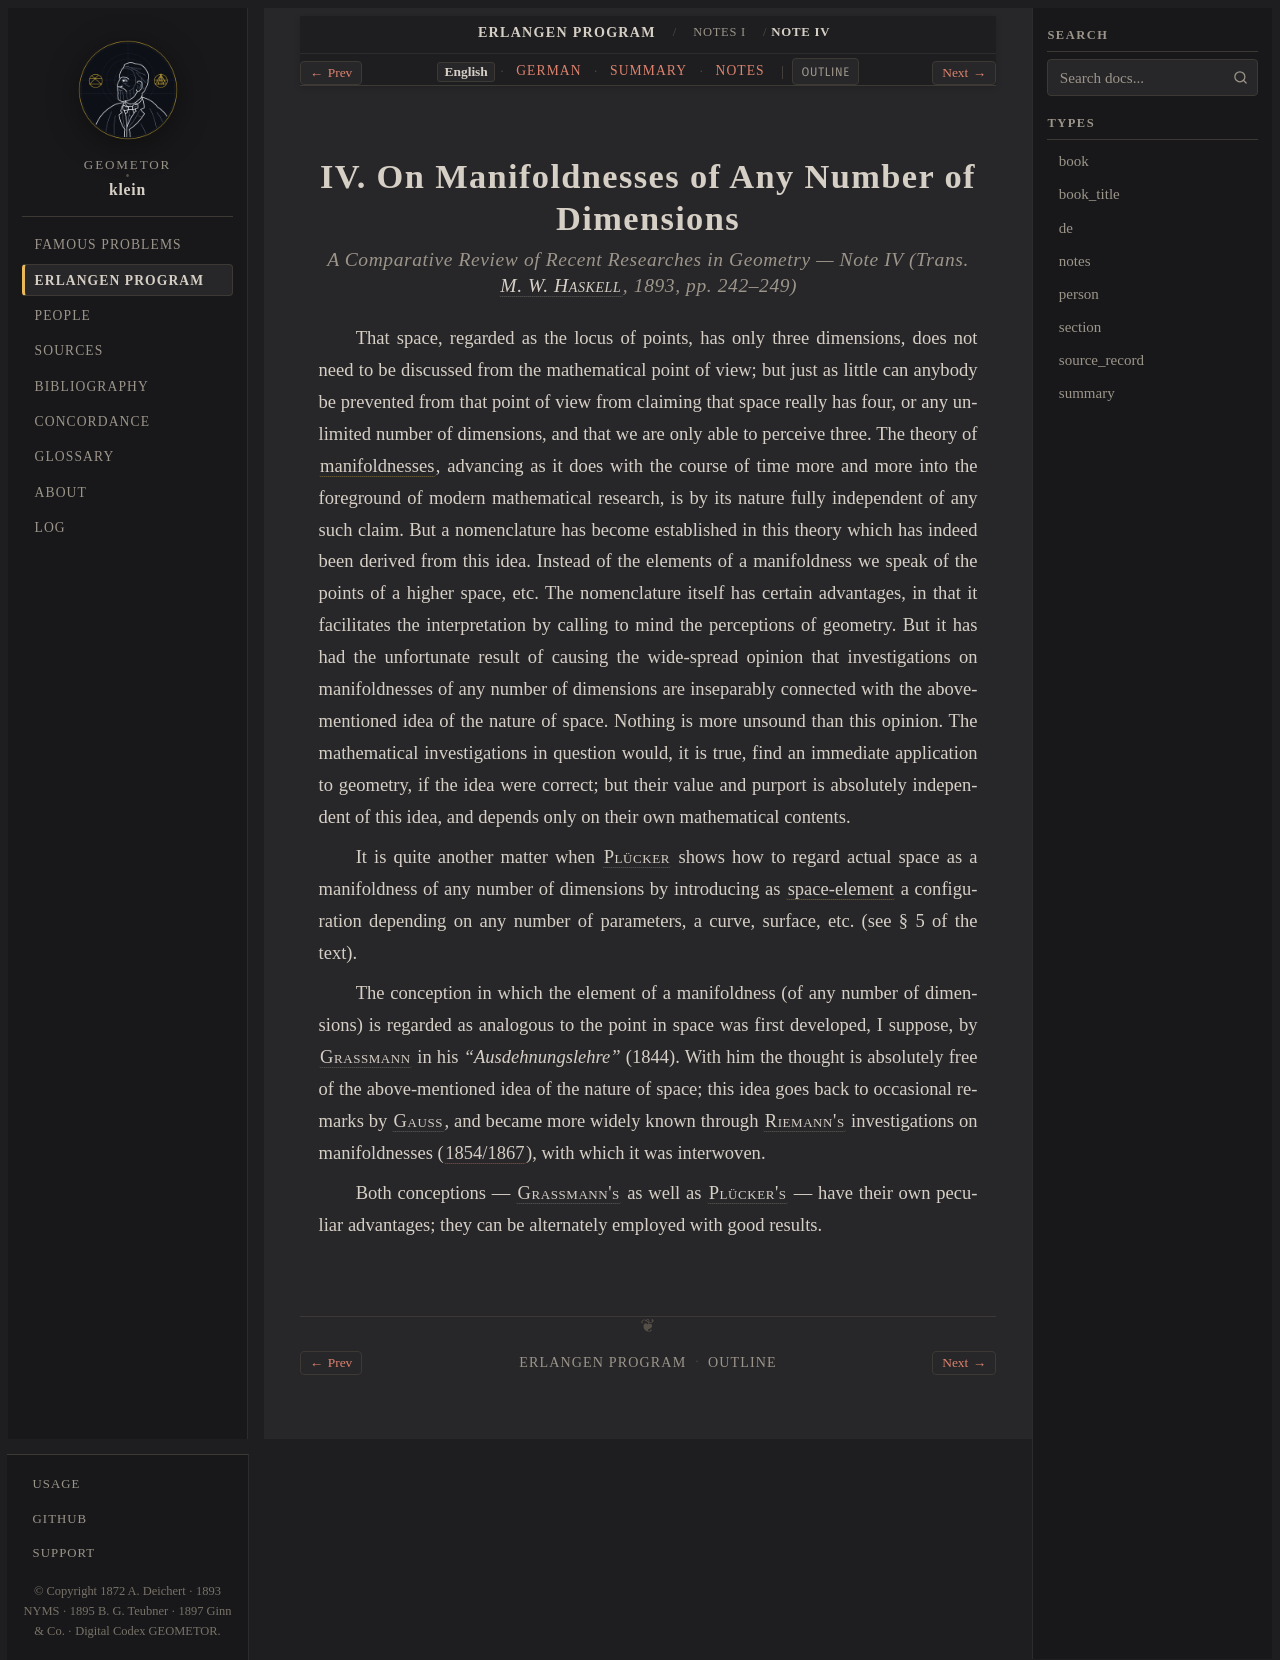

repository: geometor/klein · page: erlangen_program/notes/note_04/index.html · generator: sphinx

:title: Note IV: On Manifoldnesses of Any Number of Dimensions (1893 English)
:layout: book
:canonical_id: Note IV
:order: 4

.. _ep-note_04-en:
.. _ep-note-04-en:
.. _ep-notes-note_04-en:

IV. On Manifoldnesses of Any Number of Dimensions
=================================================

.. rubric:: *A Comparative Review of Recent Researches in Geometry* — Note IV (Trans. :person:`M. W. Haskell <haskell>`, 1893, pp. 242–249)


That space, regarded as the locus of points, has only three dimensions, does not need to be discussed from the mathematical point of view; but just as little can anybody be prevented from that point of view from claiming that space really has four, or any unlimited number of dimensions, and that we are only able to perceive three. The theory of :term:`manifoldnesses <manifold>`, advancing as it does with the course of time more and more into the foreground of modern mathematical research, is by its nature fully independent of any such claim. But a nomenclature has become established in this theory which has indeed been derived from this idea. Instead of the elements of a manifoldness we speak of the points of a higher space, etc. The nomenclature itself has certain advantages, in that it facilitates the interpretation by calling to mind the perceptions of geometry. But it has had the unfortunate result of causing the wide-spread opinion that investigations on manifoldnesses of any number of dimensions are inseparably connected with the above-mentioned idea of the nature of space. Nothing is more unsound than this opinion. The mathematical investigations in question would, it is true, find an immediate application to geometry, if the idea were correct; but their value and purport is absolutely independent of this idea, and depends only on their own mathematical contents.

It is quite another matter when :person:`Plücker <pluecker>` shows how to regard actual space as a manifoldness of any number of dimensions by introducing as :term:`space-element <space-element>` a configuration depending on any number of parameters, a curve, surface, etc. (see § 5 of the text).

The conception in which the element of a manifoldness (of any number of dimensions) is regarded as analogous to the point in space was first developed, I suppose, by :person:`Grassmann <grassmann>` in his *“Ausdehnungslehre”* (1844). With him the thought is absolutely free of the above-mentioned idea of the nature of space; this idea goes back to occasional remarks by :person:`Gauss <gauss>`, and became more widely known through :person:`Riemann's <riemann>` investigations on manifoldnesses (:cite:`1854/1867 <riemann:1854>`), with which it was interwoven.

Both conceptions — :person:`Grassmann's <grassmann>` as well as :person:`Plücker's <pluecker>` — have their own peculiar advantages; they can be alternately employed with good results.
